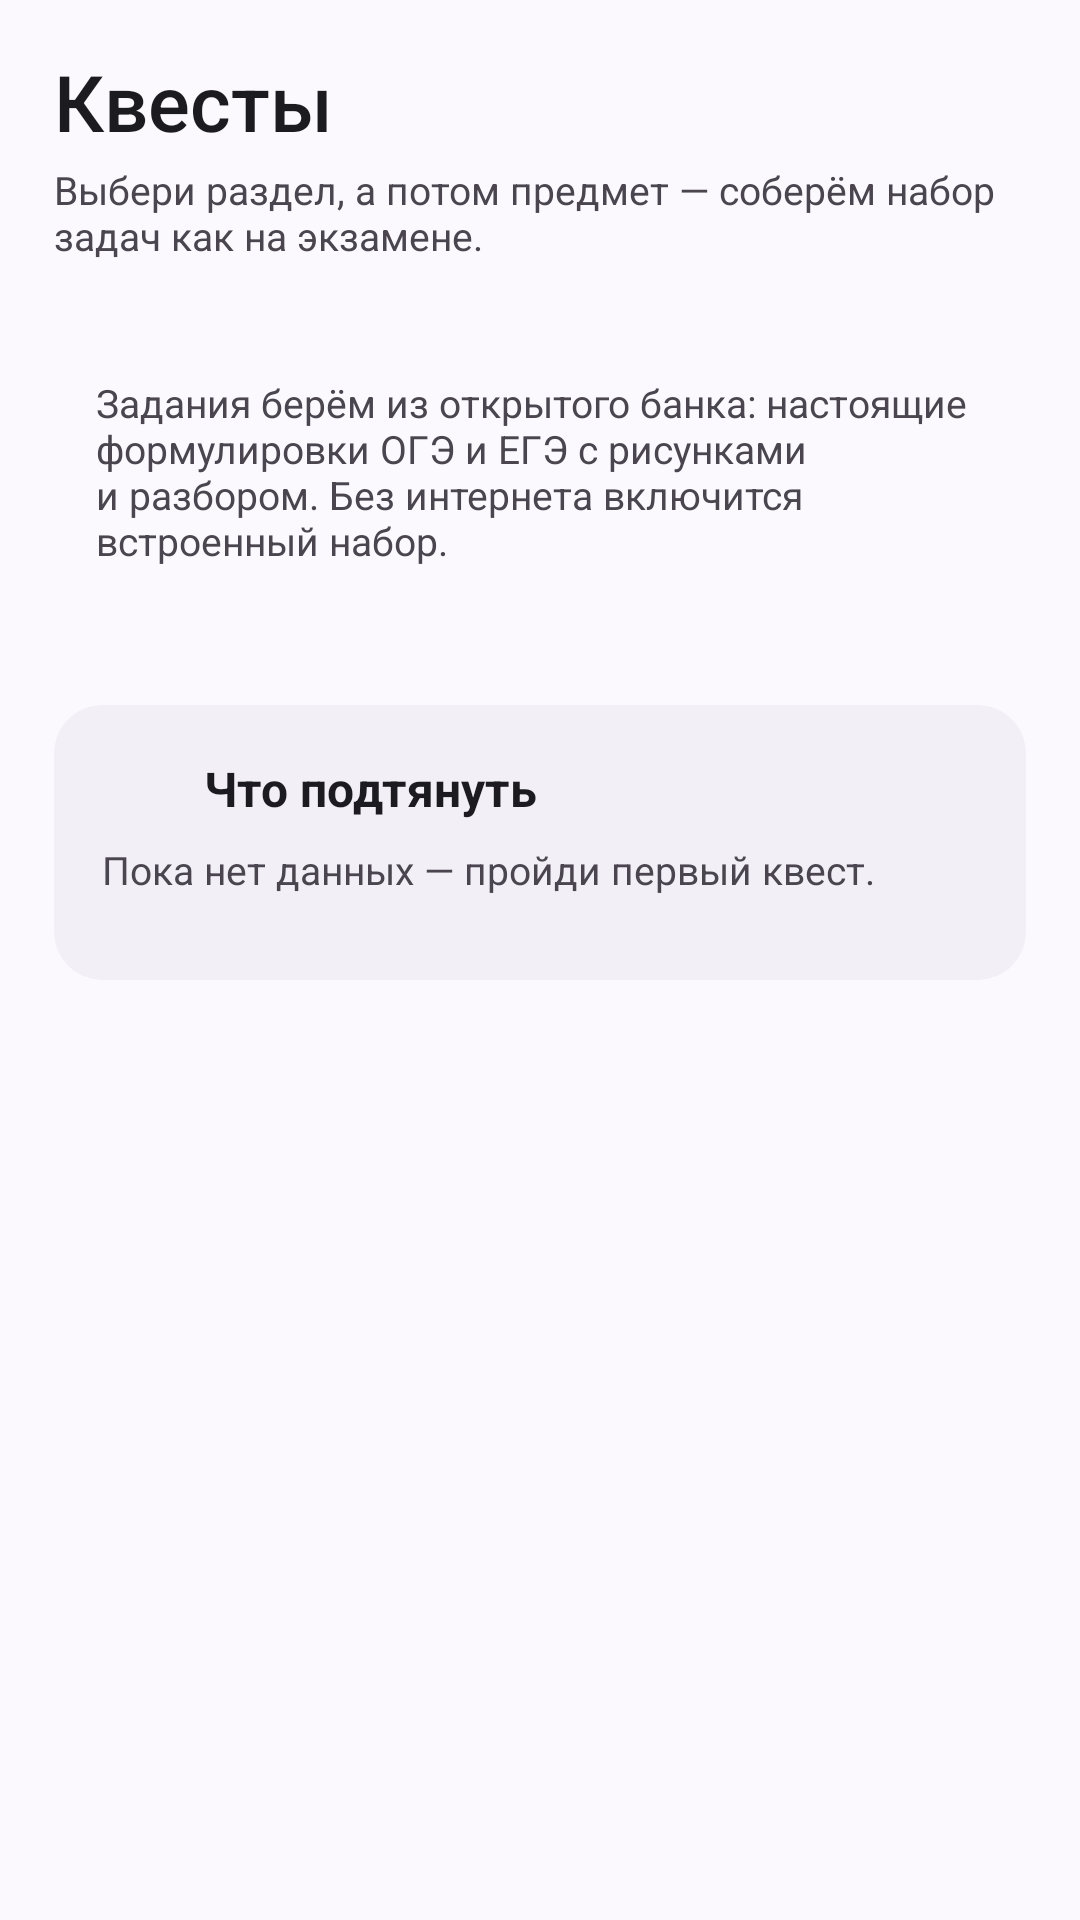

This screen was rendered from an Android layout file. Write that file and the resources it references.
<!-- AndroidManifest.xml: application theme Theme.Kvest -->
<!-- res/layout/fragment_subjects.xml -->
<?xml version="1.0" encoding="utf-8"?>
<ScrollView xmlns:android="http://schemas.android.com/apk/res/android"
    xmlns:app="http://schemas.android.com/apk/res-auto"
    android:layout_width="match_parent"
    android:layout_height="match_parent"
    android:overScrollMode="never"
    android:scrollbars="none">

    <LinearLayout
        android:layout_width="match_parent"
        android:layout_height="wrap_content"
        android:orientation="vertical"
        android:paddingStart="18dp"
        android:paddingTop="20dp"
        android:paddingEnd="18dp"
        android:paddingBottom="24dp">

        <TextView
            style="@style/TextDisplay"
            android:layout_width="wrap_content"
            android:layout_height="wrap_content"
            android:text="Квесты" />

        <TextView
            style="@style/TextMuted"
            android:layout_width="match_parent"
            android:layout_height="wrap_content"
            android:layout_marginTop="4dp"
            android:text="Выбери раздел, а потом предмет — соберём набор задач как на экзамене." />

        <HorizontalScrollView
            android:layout_width="match_parent"
            android:layout_height="wrap_content"
            android:layout_marginTop="12dp"
            android:scrollbars="none">

            <LinearLayout
                android:id="@+id/categoryRow"
                android:layout_width="wrap_content"
                android:layout_height="wrap_content"
                android:gravity="center_vertical"
                android:orientation="horizontal" />
        </HorizontalScrollView>

        <TextView
            android:id="@+id/modeHint"
            style="@style/TextMuted"
            android:layout_width="match_parent"
            android:layout_height="wrap_content"
            android:layout_marginTop="12dp"
            android:background="@drawable/bg_stat"
            android:padding="14dp"
            android:text="Задания берём из открытого банка: настоящие формулировки ОГЭ и ЕГЭ с рисунками и разбором. Без интернета включится встроенный набор." />

        <androidx.recyclerview.widget.RecyclerView
            android:id="@+id/subjectList"
            android:layout_width="match_parent"
            android:layout_height="wrap_content"
            android:layout_marginTop="16dp"
            android:nestedScrollingEnabled="false" />

        <com.google.android.material.card.MaterialCardView
            style="@style/CardKvest"
            android:layout_width="match_parent"
            android:layout_height="wrap_content"
            android:layout_marginTop="16dp">

            <LinearLayout
                android:layout_width="match_parent"
                android:layout_height="wrap_content"
                android:orientation="vertical"
                android:padding="16dp">

                <LinearLayout
                    android:layout_width="match_parent"
                    android:layout_height="wrap_content"
                    android:gravity="center_vertical"
                    android:orientation="horizontal">

                    <ImageView
                        android:layout_width="24dp"
                        android:layout_height="24dp"
                        android:contentDescription="Слабые темы"
                        android:src="@drawable/ic_badge_target"
                        app:tint="?attr/colorOnPrimaryContainer" />

                    <TextView
                        android:layout_width="wrap_content"
                        android:layout_height="wrap_content"
                        android:layout_marginStart="10dp"
                        android:text="Что подтянуть"
                        android:textColor="@color/on_bg"
                        android:textSize="16sp"
                        android:textStyle="bold" />
                </LinearLayout>

                <TextView
                    android:id="@+id/topicHint"
                    style="@style/TextMuted"
                    android:layout_width="match_parent"
                    android:layout_height="wrap_content"
                    android:layout_marginTop="6dp"
                    android:text="Пока нет данных — пройди первый квест." />

                <LinearLayout
                    android:id="@+id/topicBox"
                    android:layout_width="match_parent"
                    android:layout_height="wrap_content"
                    android:layout_marginTop="12dp"
                    android:orientation="vertical" />
            </LinearLayout>
        </com.google.android.material.card.MaterialCardView>
    </LinearLayout>
</ScrollView>
<!-- resources referenced by this layout -->
<resources>
  <color name="on_bg">#1C1B1F</color>
  <style name="CardKvest" parent="Widget.Material3.CardView.Elevated">
          <item name="cardCornerRadius">16dp</item>
          <item name="cardElevation">0dp</item>
          <item name="cardBackgroundColor">@color/surface_container</item>
          <item name="strokeWidth">0dp</item>
          <item name="rippleColor">@color/outline_variant</item>
      </style>
  <style name="TextDisplay">
          <item name="android:textColor">@color/on_bg</item>
          <item name="android:textSize">26sp</item>
          <item name="android:fontFamily">sans-serif-medium</item>
          <item name="android:includeFontPadding">false</item>
      </style>
  <style name="TextMuted">
          <item name="android:textColor">@color/on_bg_variant</item>
          <item name="android:textSize">13sp</item>
      </style>
  <style name="Theme.Kvest" parent="Theme.Material3.DayNight.NoActionBar">
          <item name="colorPrimary">@color/primary</item>
          <item name="colorOnPrimary">@color/on_primary</item>
          <item name="colorPrimaryContainer">@color/primary_container</item>
          <item name="colorOnPrimaryContainer">@color/on_primary_container</item>
          <item name="colorSecondary">@color/secondary</item>
          <item name="colorOnSecondary">@color/on_secondary</item>
          <item name="colorSecondaryContainer">@color/secondary_container</item>
          <item name="colorOnSecondaryContainer">@color/on_secondary_container</item>
          <item name="colorTertiary">@color/tertiary</item>
          <item name="colorSurface">@color/surface</item>
          <item name="colorOnSurface">@color/on_bg</item>
          <item name="colorSurfaceVariant">@color/surface_container</item>
          <item name="colorOnSurfaceVariant">@color/on_bg_variant</item>
          <item name="colorSurfaceContainer">@color/surface_container</item>
          <item name="colorOutline">@color/outline</item>
          <item name="colorOutlineVariant">@color/outline_variant</item>
          <item name="colorError">@color/danger</item>
          <item name="android:colorBackground">@color/bg</item>
          <item name="colorOnBackground">@color/on_bg</item>
          <item name="android:windowBackground">@color/bg</item>
          <item name="android:statusBarColor">@color/bg</item>
          <item name="android:navigationBarColor">@color/nav_bar</item>
          <item name="android:textColorPrimary">@color/on_bg</item>
          <item name="android:textColorSecondary">@color/on_bg_variant</item>
          <item name="android:textColorHint">@color/on_bg_variant</item>
      </style>
  <color name="surface_container">#F3EFF7</color>
  <color name="outline_variant">#DCD7E3</color>
  <color name="on_bg_variant">#4A454E</color>
  <color name="primary">#6750A4</color>
  <color name="on_primary">#FFFFFF</color>
  <color name="primary_container">#E9DDFF</color>
  <color name="on_primary_container">#22005D</color>
  <color name="secondary">#4F635A</color>
  <color name="on_secondary">#FFFFFF</color>
  <color name="secondary_container">#D2E8DE</color>
  <color name="on_secondary_container">#0B1F18</color>
  <color name="tertiary">#7D5260</color>
  <color name="surface">#FFFFFF</color>
  <color name="outline">#78747F</color>
  <color name="danger">#B3261E</color>
  <color name="bg">#FBF9FE</color>
  <color name="nav_bar">#F3EFF7</color>
</resources>
